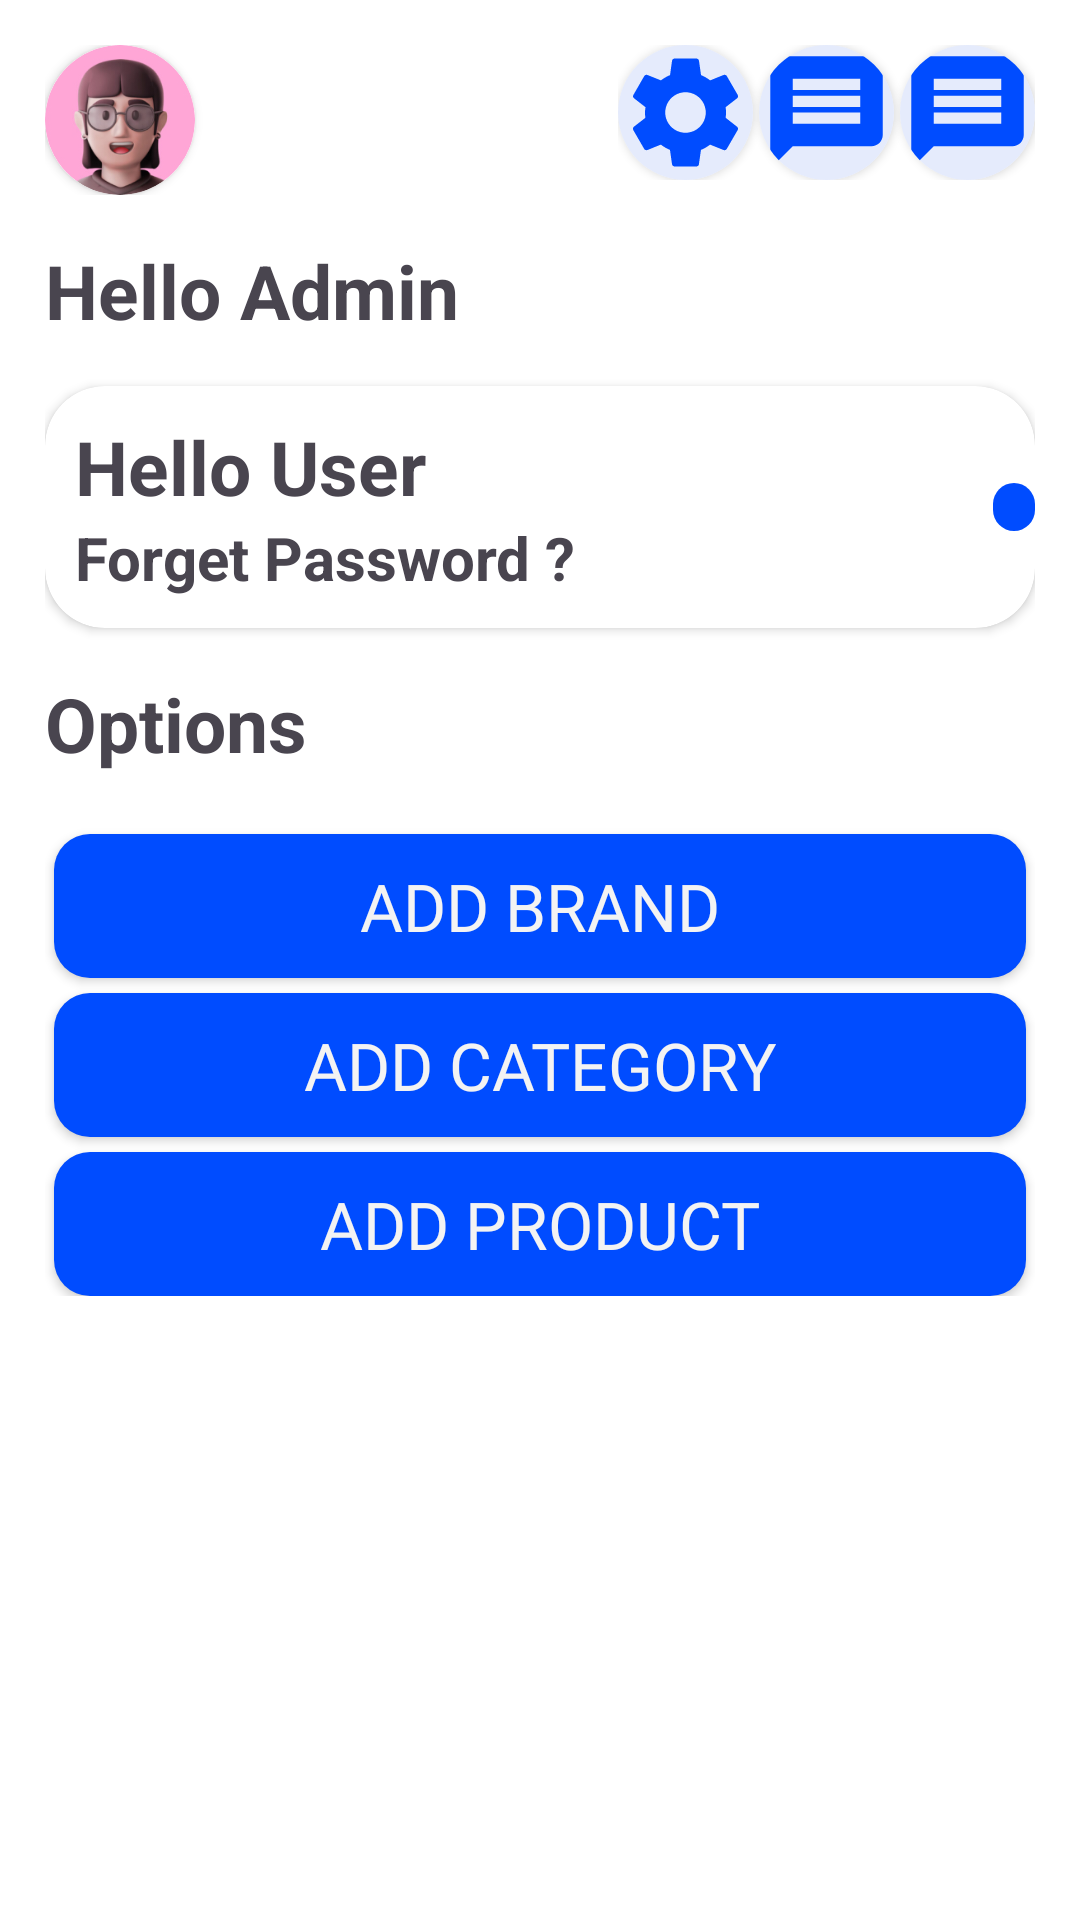

Reconstruct the res/layout file that produces this screen, plus the resources it refers to.
<!-- AndroidManifest.xml: application theme Base.Theme.Shoppe -->
<!-- res/layout/fragment_home_admin.xml -->
<?xml version="1.0" encoding="utf-8"?>
<LinearLayout xmlns:android="http://schemas.android.com/apk/res/android"
    xmlns:tools="http://schemas.android.com/tools"
    xmlns:app="http://schemas.android.com/apk/res-auto"
    android:layout_width="match_parent"
    android:layout_height="match_parent"
    android:orientation="vertical"
    android:padding="15dp"
    style="@style/ActivityBackground"
    tools:context=".AdminFolder.HomeAdminFragment">

    
    <LinearLayout
        android:layout_width="match_parent"
        android:orientation="horizontal"

        android:layout_height="wrap_content">
        <LinearLayout
            android:layout_width="0dp"
            android:layout_weight="1"
            android:layout_height="wrap_content">
            <androidx.cardview.widget.CardView
                android:layout_width="wrap_content"

                android:layout_gravity="center"

                app:cardCornerRadius="100dp"
                android:layout_height="wrap_content">
                <ImageView
                    android:layout_width="50dp"
                    android:layout_height="50dp"
                    android:id="@+id/adminLoginImage"


                    android:src="@drawable/default_user" />


            </androidx.cardview.widget.CardView>

        </LinearLayout>

        <LinearLayout
            android:layout_width="wrap_content"

            android:layout_height="wrap_content">

            <androidx.cardview.widget.CardView
                android:layout_width="wrap_content"
                app:cardCornerRadius="50dp"
                android:layout_height="wrap_content">
                <ImageView
                    android:layout_gravity="center"
                    android:layout_width="wrap_content"
                    android:background="@color/lightPrimary"
                    android:layout_height="wrap_content"
                    android:src="@drawable/baseline_settings_24"/>

            </androidx.cardview.widget.CardView>
            <androidx.cardview.widget.CardView
                android:layout_width="wrap_content"
                app:cardCornerRadius="50dp"
                android:layout_marginHorizontal="2dp"
                android:layout_height="wrap_content">
                <ImageView
                    android:layout_gravity="center"
                    android:layout_width="wrap_content"
                    android:layout_height="wrap_content"
                    android:background="@color/lightPrimary"
                    android:src="@drawable/baseline_message_24"/>
            </androidx.cardview.widget.CardView>
            <androidx.cardview.widget.CardView
                android:layout_width="wrap_content"
                app:cardCornerRadius="50dp"
                android:layout_height="wrap_content">
                <ImageView
                    android:layout_gravity="center"
                    android:layout_width="wrap_content"
                    android:layout_height="wrap_content"
                    android:id="@+id/exit"
                    android:background="@color/lightPrimary"
                    android:src="@drawable/baseline_message_24"/>
            </androidx.cardview.widget.CardView>

        </LinearLayout>


    </LinearLayout>
    
    <TextView
        android:layout_width="wrap_content"
        android:text="@string/admin_name"
        style="@style/subHeadingStyle"
        android:layout_marginTop="15dp"
        android:id="@+id/adminName"
        android:layout_marginBottom="15dp"
        android:layout_height="wrap_content"/>

    <androidx.cardview.widget.CardView
        android:layout_width="match_parent"
        app:cardCornerRadius="20dp"
        android:layout_height="wrap_content">



        <LinearLayout
            android:layout_width="match_parent"

            android:orientation="horizontal"
            android:layout_height="wrap_content">


            <LinearLayout
                android:layout_width="0dp"
                android:layout_weight="7"
                android:padding="10dp"

                android:orientation="vertical"
                android:layout_height="wrap_content">

                <TextView
                    android:id="@+id/user"
                    android:layout_width="wrap_content"
                    android:text="@string/HelloUser"
                    style="@style/subHeadingStyle"



                    android:layout_height="wrap_content"/>
                <TextView
                    android:layout_width="wrap_content"
                    android:text="@string/forgetPassword"
                    android:textSize="20sp"
                    style="@style/subHeadingStyle"

                    android:layout_height="wrap_content"/>
            </LinearLayout>


            <ImageView
                android:background="@drawable/full_circle_bg"
                android:layout_marginStart="10dp"
                android:paddingVertical="8dp"
                android:paddingHorizontal="7dp"
                android:layout_gravity="center"
                android:layout_width="wrap_content"
                android:layout_height="wrap_content"

                android:src="@drawable/arrow"/>
        </LinearLayout>

    </androidx.cardview.widget.CardView>

    <TextView
        android:layout_width="wrap_content"
        android:text="@string/options"

        style="@style/subHeadingStyle"
        android:layout_marginTop="15dp"
        android:layout_marginBottom="15dp"
        android:layout_height="wrap_content"/>



    
    <LinearLayout
        android:layout_width="match_parent"
        android:orientation="vertical"
        android:layout_height="wrap_content">


        <Button
            android:layout_marginHorizontal="3dp"
            android:layout_width="match_parent"
            android:layout_marginTop="5dp"
            android:layout_height="wrap_content"
            android:fontFamily="@font/nunito"
            android:text="@string/addbrand"
            style="@style/MyButtonStyle"
            android:id="@+id/moveToBrandPage"
            android:background="@drawable/fullwidth_button_backgroud"
            android:textStyle="normal" />
        <Button
            android:layout_marginHorizontal="3dp"
            android:layout_width="match_parent"
            android:layout_height="wrap_content"
            android:fontFamily="@font/nunito"
            android:text="@string/addCategory"
            style="@style/MyButtonStyle"
            android:id="@+id/moveToCategoryPage"
            android:layout_marginTop="5dp"
            android:background="@drawable/fullwidth_button_backgroud"
            android:textStyle="normal" />
        <Button
            android:layout_marginHorizontal="3dp"
            android:layout_width="match_parent"
            android:layout_height="wrap_content"
            android:fontFamily="@font/nunito"
            android:text="@string/addProduct"
            style="@style/MyButtonStyle"
            android:id="@+id/moveToProductPage"

            android:layout_marginTop="5dp"

            android:background="@drawable/fullwidth_button_backgroud"
            android:textStyle="normal" />

    </LinearLayout>

</LinearLayout>
<!-- resources referenced by this layout -->
<resources>
  <color name="lightPrimary">#E5EBFC</color>
  <!-- drawable baseline_message_24 (drawable) -->
  <vector android:autoMirrored="true" android:height="45dp"
      android:tint="@color/primary" android:viewportHeight="24"
      android:viewportWidth="24" android:width="45dp" xmlns:android="http://schemas.android.com/apk/res/android">
      <path android:fillColor="@android:color/white" android:pathData="M20,2L4,2c-1.1,0 -1.99,0.9 -1.99,2L2,22l4,-4h14c1.1,0 2,-0.9 2,-2L22,4c0,-1.1 -0.9,-2 -2,-2zM18,14L6,14v-2h12v2zM18,11L6,11L6,9h12v2zM18,8L6,8L6,6h12v2z"/>
  </vector>
  <!-- drawable baseline_settings_24 (drawable) -->
  <vector android:height="45dp" android:tint="@color/primary"
      android:viewportHeight="24" android:viewportWidth="24"
      android:width="45dp" xmlns:android="http://schemas.android.com/apk/res/android">
      <path android:fillColor="@android:color/white" android:pathData="M19.14,12.94c0.04,-0.3 0.06,-0.61 0.06,-0.94c0,-0.32 -0.02,-0.64 -0.07,-0.94l2.03,-1.58c0.18,-0.14 0.23,-0.41 0.12,-0.61l-1.92,-3.32c-0.12,-0.22 -0.37,-0.29 -0.59,-0.22l-2.39,0.96c-0.5,-0.38 -1.03,-0.7 -1.62,-0.94L14.4,2.81c-0.04,-0.24 -0.24,-0.41 -0.48,-0.41h-3.84c-0.24,0 -0.43,0.17 -0.47,0.41L9.25,5.35C8.66,5.59 8.12,5.92 7.63,6.29L5.24,5.33c-0.22,-0.08 -0.47,0 -0.59,0.22L2.74,8.87C2.62,9.08 2.66,9.34 2.86,9.48l2.03,1.58C4.84,11.36 4.8,11.69 4.8,12s0.02,0.64 0.07,0.94l-2.03,1.58c-0.18,0.14 -0.23,0.41 -0.12,0.61l1.92,3.32c0.12,0.22 0.37,0.29 0.59,0.22l2.39,-0.96c0.5,0.38 1.03,0.7 1.62,0.94l0.36,2.54c0.05,0.24 0.24,0.41 0.48,0.41h3.84c0.24,0 0.44,-0.17 0.47,-0.41l0.36,-2.54c0.59,-0.24 1.13,-0.56 1.62,-0.94l2.39,0.96c0.22,0.08 0.47,0 0.59,-0.22l1.92,-3.32c0.12,-0.22 0.07,-0.47 -0.12,-0.61L19.14,12.94zM12,15.6c-1.98,0 -3.6,-1.62 -3.6,-3.6s1.62,-3.6 3.6,-3.6s3.6,1.62 3.6,3.6S13.98,15.6 12,15.6z"/>
  </vector>
  <!-- drawable default_user: jpg bitmap (drawable, 28754 bytes) -->
  <!-- drawable full_circle_bg (drawable) -->
  <shape xmlns:android="http://schemas.android.com/apk/res/android">
  
      <solid android:color="@color/primary"/>
  
      <corners android:radius="50dp"/>
  
  
  
  
  
  </shape>
  <!-- drawable fullwidth_button_backgroud (drawable) -->
  <shape xmlns:android="http://schemas.android.com/apk/res/android">
  
      <solid android:color="@color/primary"/>
      <corners android:radius="12dp"/>
  
  
  </shape>
  <string name="HelloUser">Hello User</string>
  <string name="addCategory">Add Category</string>
  <string name="addProduct">Add Product</string>
  <string name="addbrand">Add Brand</string>
  <string name="admin_name">Hello Admin</string>
  <string name="forgetPassword">Forget Password ?</string>
  <string name="options">Options</string>
  <style name="ActivityBackground">
          <item name="android:background">@color/white</item>
      </style>
  <style name="MyButtonStyle">
          <item name="android:textSize">22sp</item>
          <item name="android:textColor">@color/lightWhite</item>
          <item name="android:background">@color/primary</item>
      </style>
  <style name="subHeadingStyle">
          <item name="android:color">@color/lightDark</item>
          <item name="android:textSize">25dp</item>
          <item name="android:textStyle">bold</item>
      </style>
  <style name="Base.Theme.Shoppe" parent="Theme.Material3.DayNight.NoActionBar">
          
           <item name="colorPrimary">@color/primary</item>
           <item name="colorPrimaryDark">@color/lightDark</item>
  
      </style>
  <color name="primary">#004CFF</color>
  <color name="white">#FFFFFFFF</color>
  <color name="lightWhite">#F3F3F3</color>
  <color name="lightDark">#9C202020</color>
</resources>
